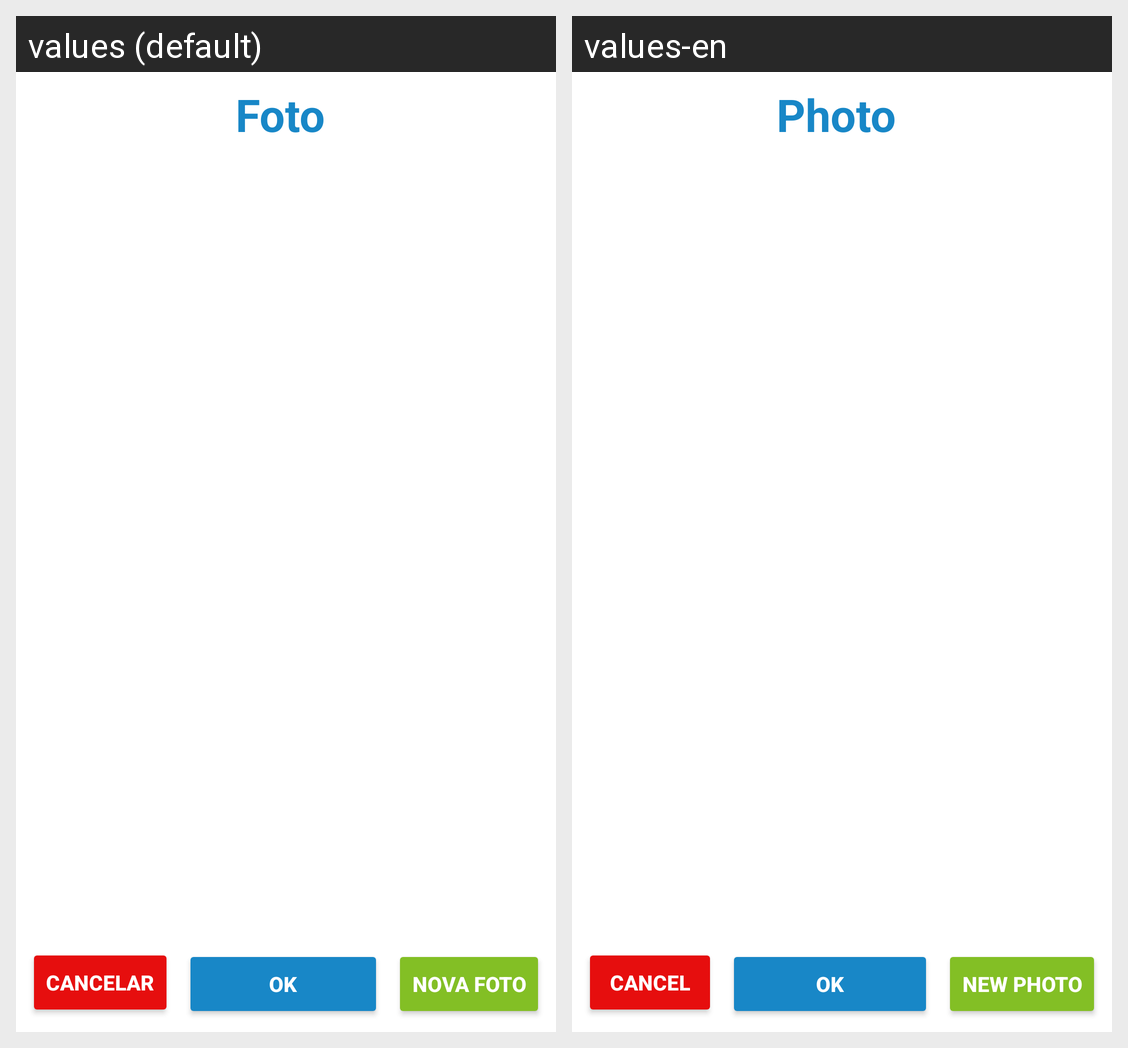

For this localized Android screen grid, give each drawn string resource with its value in every locale shown.
Android screen res/layout/activity_take_photo.xml rendered under 2 locales, left to right: values (default), values-en. Device: Nexus 5 (rendered at 1080×1920; each locale shown at half size, 540×960, under a caption strip naming it); theme AppTheme.
Strings drawn on this screen, with the default value and each locale's value (text and hints the layout hard-codes, and strings that could not be matched under every locale, appear in the picture but are not listed):

Photo
  values: Foto
  values-en: Photo

newPhoto
  values: Nova Foto
  values-en: New Photo

ok
  values: OK
  values-en: OK

cancel
  values: Cancelar
  values-en: Cancel
